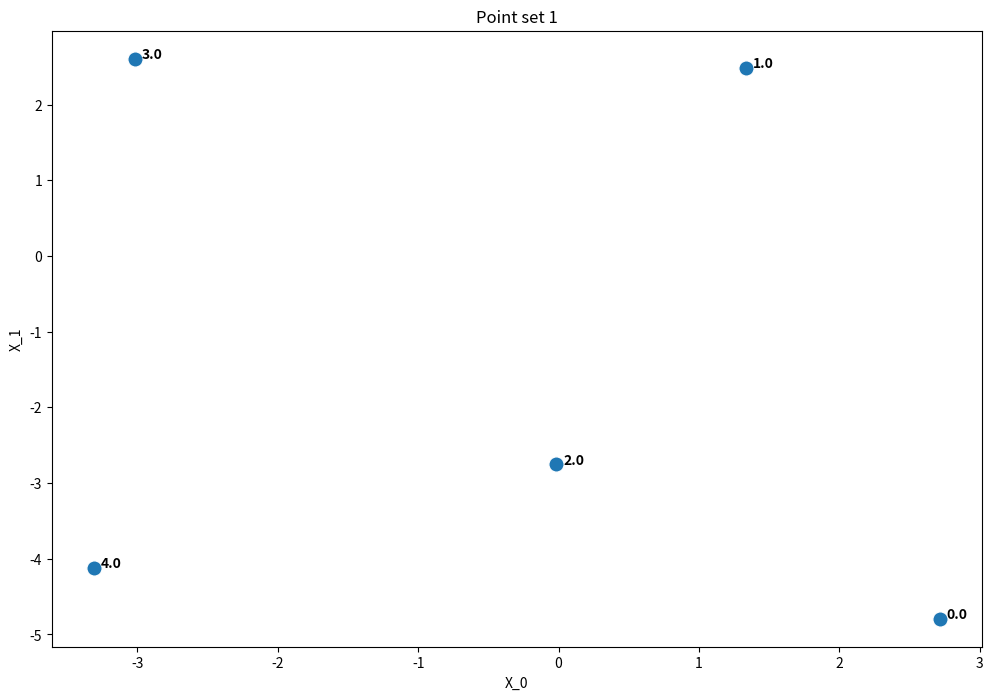
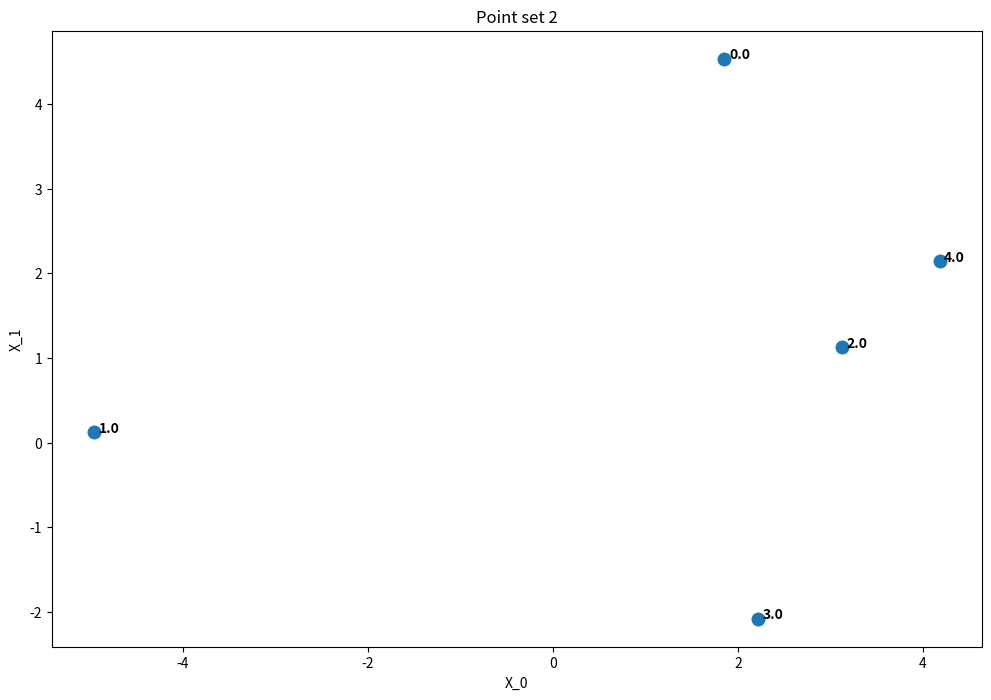
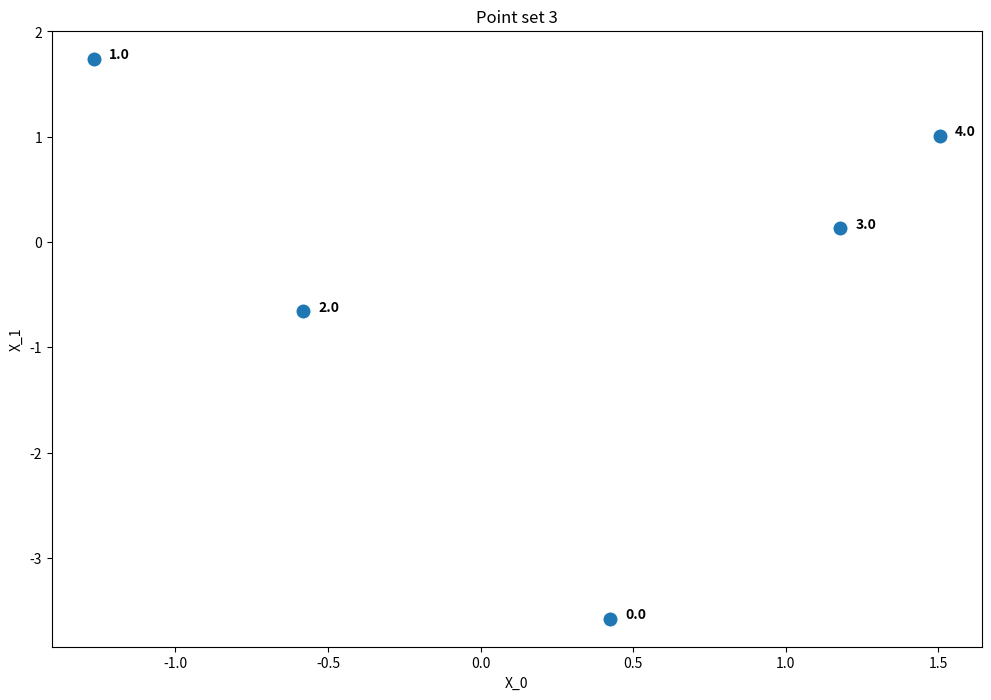

Reproduce these figures in Python, in order.
import random
import numpy as np
import pandas as pd
import matplotlib.pyplot as plt
import seaborn as sns

# Initializing the random number generator for reproducibility
random_seed = 10
np.random.seed(random_seed)
random.seed(random_seed) 

point_set = []
for _ in range(3):
    points = 10 * np.random.random_sample((5,2)) - 5
    points = np.column_stack((np.arange(len(points)), points))
    df = pd.DataFrame(points, columns = ['id', 'X_0', 'X_1'])
    point_set += [df]

for i, points in enumerate(point_set):
    plt.figure(figsize=(12, 8))

    p1 = sns.scatterplot(x='X_0', y='X_1', 
                    data=points, s=120)

    for line in range(0,points.shape[0]):
        p1.text(points.X_0[line]+0.05, points.X_1[line], 
        points.id[line], horizontalalignment='left', 
        size='medium', color='black', weight='semibold')
    
    print(points)
    plt.title(f'Point set {i + 1}')

    plt.show()